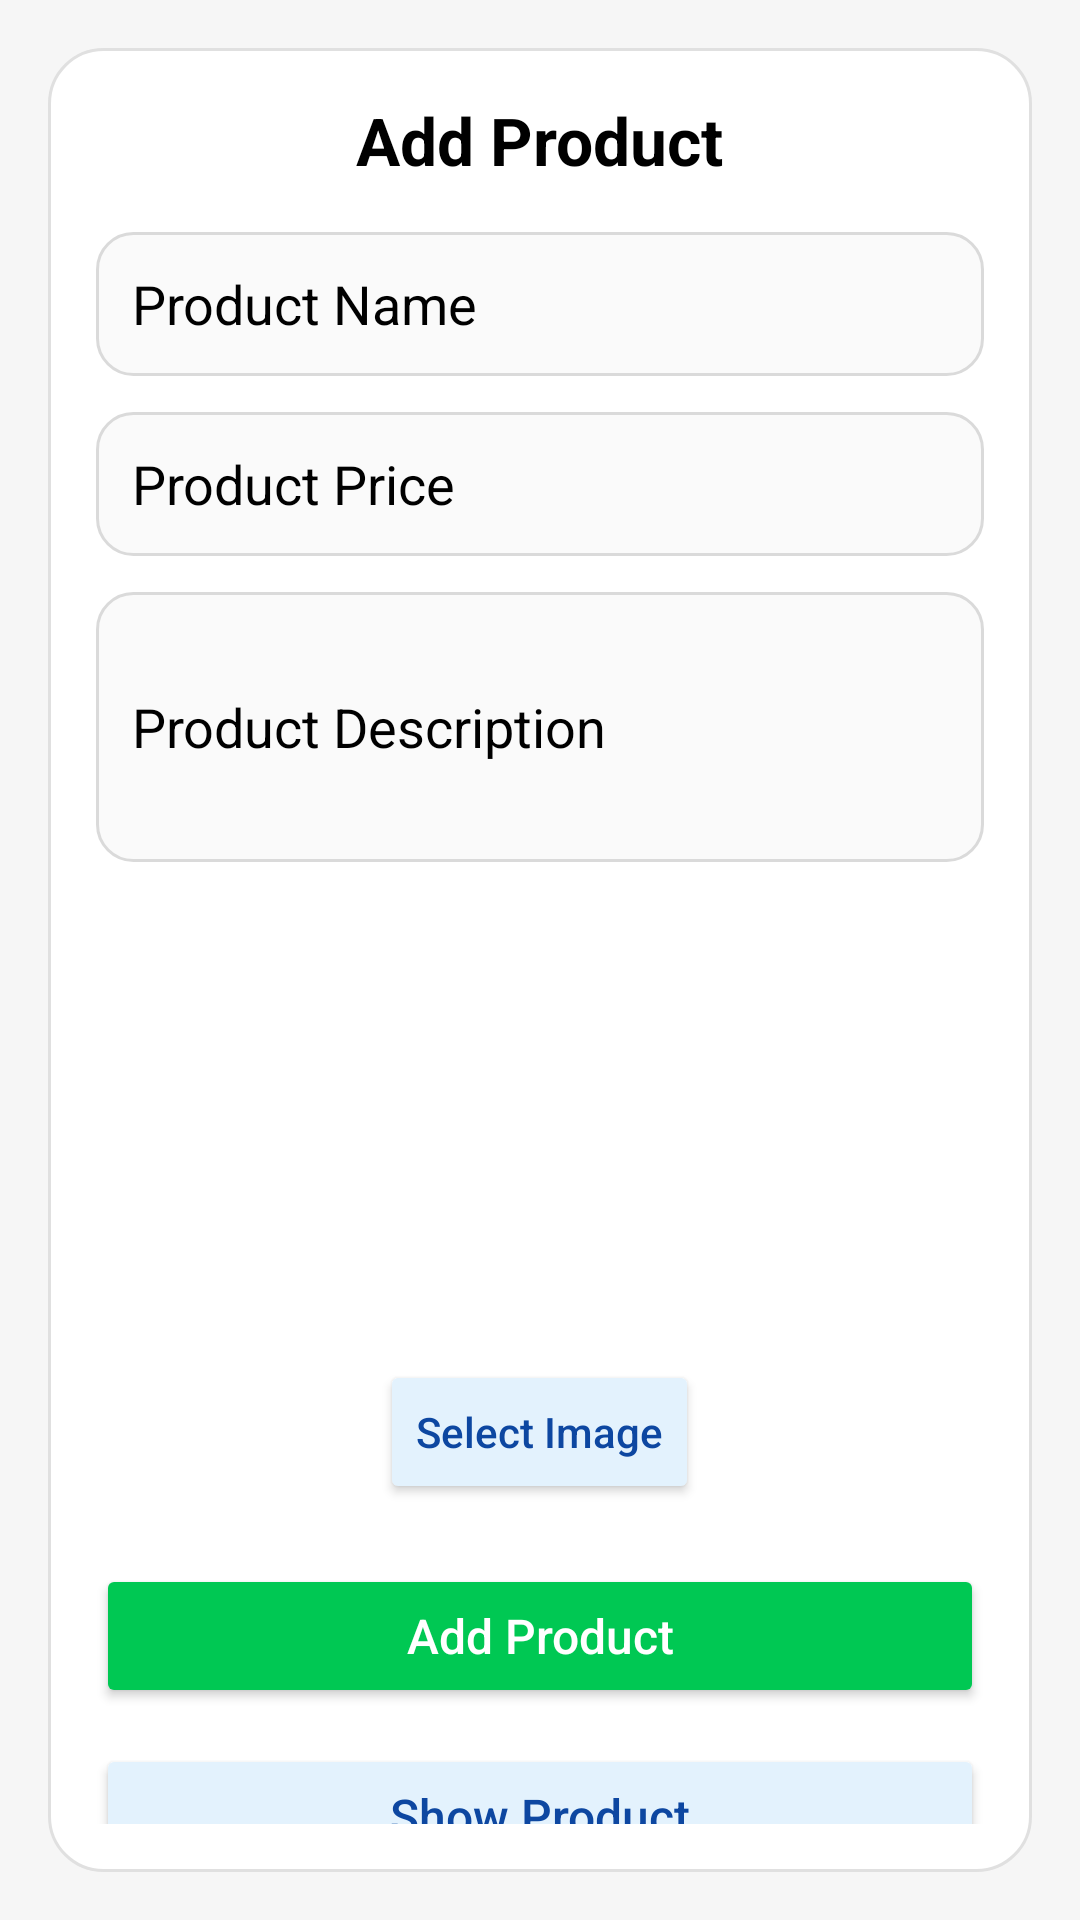

Produce the Android XML layout that renders to this screen, including the resource entries it uses.
<!-- AndroidManifest.xml: application theme Theme.Dealer1 -->
<!-- res/layout/fragment_admin_add_product.xml -->
<?xml version="1.0" encoding="utf-8"?>
<FrameLayout xmlns:android="http://schemas.android.com/apk/res/android"
    xmlns:tools="http://schemas.android.com/tools"
    xmlns:app="http://schemas.android.com/apk/res-auto"
    android:id="@+id/addfragmentContainer"
    android:layout_width="match_parent"
    android:layout_height="match_parent"
    android:background="#F6F6F6"
    android:padding="16dp"
    tools:context=".AdminAddProductFragment">

    <androidx.fragment.app.FragmentContainerView
        android:id="@+id/fragmentContainerView"
        android:layout_width="match_parent"
        android:layout_height="match_parent" />

    
    <LinearLayout
        android:layout_width="match_parent"
        android:layout_height="wrap_content"
        android:orientation="vertical"
        android:background="@drawable/add_product_card_bg"
        android:padding="16dp"
        android:layout_gravity="center">

        
        <TextView
            android:layout_width="wrap_content"
            android:layout_height="wrap_content"
            android:text="Add Product"
            android:textSize="22sp"
            android:textStyle="bold"
            android:textColor="@color/black"
            android:layout_gravity="center"
            android:layout_marginBottom="16dp"/>

        
        <EditText
            android:id="@+id/productName"
            android:layout_width="match_parent"
            android:layout_height="48dp"
            android:hint="Product Name"
            android:background="@drawable/edittext_bg"
            android:padding="12dp"
            android:textColor="@color/black"
            android:textColorHint="@color/black"
            android:inputType="text"/>

        
        <EditText
            android:id="@+id/productPrice"
            android:textColorHint="@color/black"
            android:textColor="@color/black"
            android:layout_width="match_parent"
            android:layout_height="48dp"
            android:hint="Product Price"
            android:background="@drawable/edittext_bg"
            android:inputType="numberDecimal"
            android:padding="12dp"
            android:layout_marginTop="12dp"/>

        
        <EditText
            android:id="@+id/productDesc"
            android:layout_width="match_parent"
            android:layout_height="90dp"
            android:textColor="@color/black"
            android:textColorHint="@color/black"
            android:hint="Product Description"
            android:background="@drawable/edittext_bg"
            android:inputType="textMultiLine"
            android:padding="12dp"
            android:layout_marginTop="12dp"/>

        
        <ImageView
            android:id="@+id/productImage"
            android:layout_width="140dp"
            android:layout_height="140dp"
            android:layout_gravity="center"
            android:layout_marginTop="16dp"
            android:background="@drawable/image_bg"
            android:scaleType="centerCrop"
            android:src="@drawable/ic_launcher_background"/>

        
        <Button
            android:id="@+id/selectImageBtn"
            android:layout_width="wrap_content"
            android:layout_height="wrap_content"
            android:text="Select Image"
            android:textAllCaps="false"
            android:textColor="#0D47A1"
            android:backgroundTint="#E3F2FD"
            android:layout_gravity="center"
            android:layout_marginTop="10dp"/>

        
        <Button
            android:id="@+id/addProductBtn"
            android:layout_width="match_parent"
            android:layout_height="48dp"
            android:text="Add Product"
            android:textAllCaps="false"
            android:textColor="@android:color/white"
            android:textSize="16sp"
            android:backgroundTint="#00C853"
            android:layout_marginTop="20dp"/>

        
        <Button
            android:id="@+id/showProductbtn"
            android:layout_width="match_parent"
            android:layout_height="48dp"
            android:text="Show Product"
            android:textAllCaps="false"
            android:textColor="#0D47A1"
            android:textSize="16sp"
            android:backgroundTint="#E3F2FD"
            android:layout_marginTop="12dp"/>

    </LinearLayout>

</FrameLayout>
<!-- resources referenced by this layout -->
<resources>
  <!-- drawable add_product_card_bg (drawable) -->
  <shape xmlns:android="http://schemas.android.com/apk/res/android">
      <solid android:color="@android:color/white"/>
      <corners android:radius="18dp"/>
      <stroke android:width="1dp" android:color="#E0E0E0"/>
  </shape>
  <!-- drawable edittext_bg (drawable) -->
  <shape xmlns:android="http://schemas.android.com/apk/res/android">
      <solid android:color="#FAFAFA"/>
      <corners android:radius="12dp"/>
      <stroke android:width="1dp" android:color="#DADADA"/>
  </shape>
  <style name="Theme.Dealer1" parent="Theme.MaterialComponents.DayNight.NoActionBar">
          
  
      </style>
  <!-- not gathered from this repository: default colours our renderer supplied (Android Studio template values) -->
  <color name="black">#FF000000</color>
</resources>
